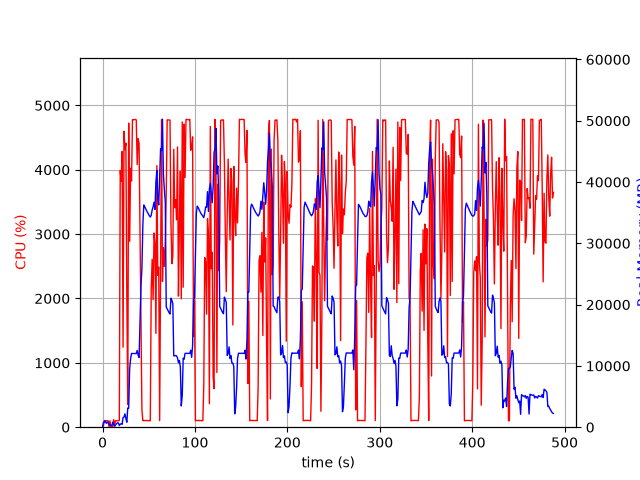

Data behind this chart, as committed beside it:
elapsed_time, nproc, cpu, mem_real, mem_virtual
4.029273986816406e-05, 1, 0.0, 7.66, 3185
1.006, 12, 28.8, 840, 5664
2.015, 4, 104.3, 796.2, 2481
3.022, 6, 101.2, 1069, 3495
4.03, 3, 99.3, 635.8, 2008
5.037, 3, 99.2, 736.5, 2216
6.045, 3, 100.3, 867.1, 2216
7.052, 4, 3.0, 400.1, 1955
8.06, 3, 99.2, 372.4, 1664
9.067, 3, 2.0, 322.3, 1612
10.08, 3, 1.0, 261.6, 1559
11.08, 8, 7.9, 830.7, 3611
12.09, 4, 117.3, 489.5, 2124
13.1, 1, 40.7, 145.1, 942.2
14.1, 1, 100.2, 368.8, 1902
15.11, 1, 99.3, 588.8, 3188
16.12, 1, 100.2, 699, 2676
17.13, 1, 100.3, 699, 2676
18.14, 1, 104.2, 267.3, 6658
19.14, 1, 3989, 507.6, 6658
20.17, 1, 3819, 537, 6694
21.19, 1, 4284, 473.2, 6710
22.21, 1, 1243, 1568, 7266
23.22, 1, 4598, 1658, 7266
24.24, 1, 4311, 2171, 7266
25.25, 1, 4413, 1407, 7274
26.27, 1, 2028, 808.3, 8298
27.28, 1, 353.1, 3124, 9382
28.29, 1, 4725, 3079, 9382
29.34, 1, 2887, 9589, 16868
30.36, 1, 4022, 11140, 25586
31.38, 1, 3825, 12034, 25586
32.39, 1, 4778, 12028, 25586
33.41, 1, 4777, 12016, 25586
34.43, 1, 4780, 12016, 25586
35.45, 1, 4782, 12016, 25586
36.47, 1, 4776, 12010, 25586
37.49, 1, 4080, 12522, 25586
38.51, 1, 4483, 11748, 25586
39.53, 1, 4408, 11372, 27806
40.56, 1, 3030, 17548, 41656
41.57, 1, 1769, 23006, 41656
42.6, 1, 269.4, 25878, 62136
43.61, 1, 101.1, 32991, 62136
44.62, 1, 104.1, 36261, 62136
45.63, 1, 103.2, 35977, 62136
46.63, 1, 104.2, 35640, 62136
47.64, 1, 103.1, 35328, 62136
48.65, 1, 103.2, 35059, 62136
49.66, 1, 100.2, 34770, 62136
50.67, 1, 101.2, 34502, 62136
51.67, 1, 101.3, 34295, 62136
52.68, 1, 2149, 34572, 62136
53.69, 1, 2610, 35444, 62136
54.72, 1, 1982, 35943, 62136
55.73, 1, 3018, 36700, 62136
56.74, 1, 2854, 35540, 86732
57.75, 1, 1458, 40049, 86732
58.77, 1, 4064, 41887, 86732
59.78, 1, 2360, 37281, 86732
... 422 more rows
